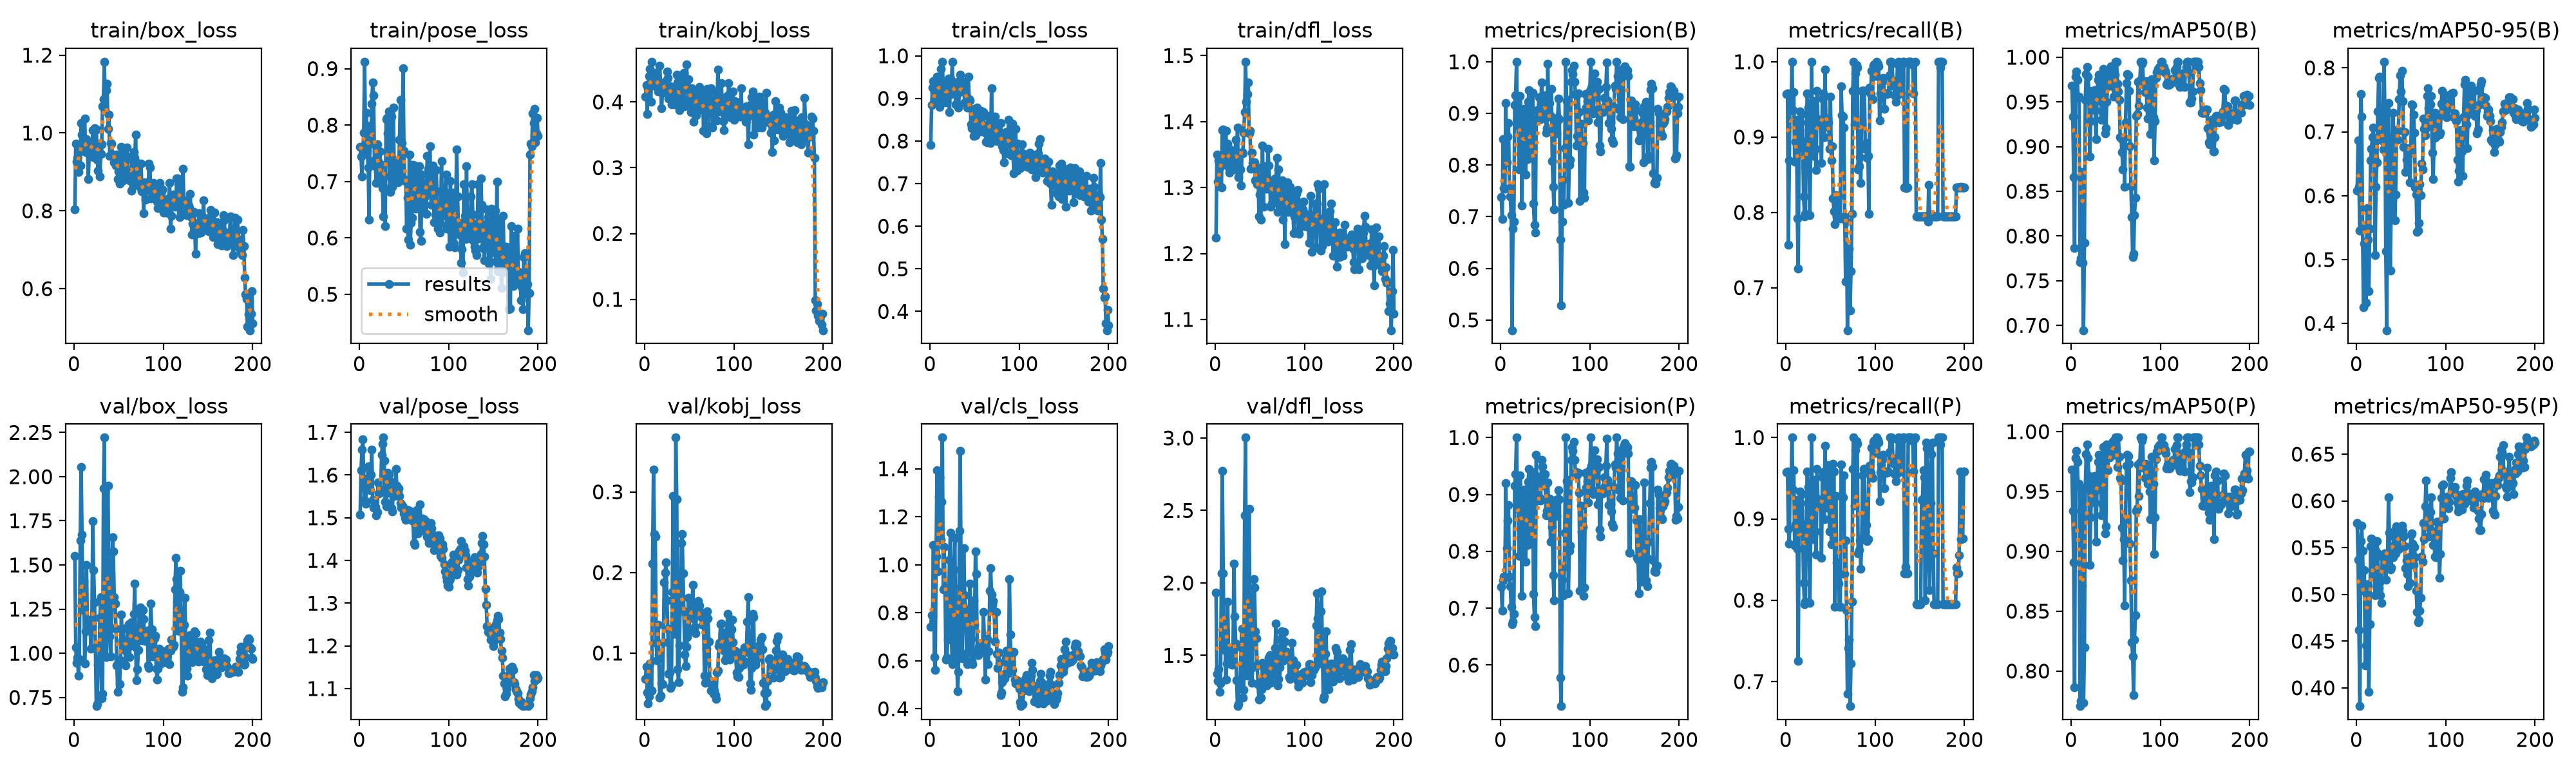

Values plotted in this chart, from the file beside it:
epoch, time, train/box_loss, train/pose_loss, train/kobj_loss, train/cls_loss, train/dfl_loss, metrics/precision(B), metrics/recall(B), metrics/mAP50(B), metrics/mAP50-95(B), metrics/precision(P), metrics/recall(P), metrics/mAP50(P), metrics/mAP50-95(P), val/box_loss, val/pose_loss, val/kobj_loss, val/cls_loss, val/dfl_loss, lr/pg0, lr/pg1, lr/pg2
1, 78.35, 0.8045, 0.7614, 0.4086, 0.7907, 1.224, 0.7377, 0.9571, 0.9684, 0.6075, 0.7377, 0.9571, 0.9684, 0.5766, 1.551, 1.507, 0.06784, 0.7429, 1.935, 0.0005325, 0.0005325, 0.0005325
2, 104.9, 0.973, 0.7441, 0.4253, 0.8849, 1.35, 0.6959, 0.9583, 0.9338, 0.6867, 0.6959, 0.9583, 0.9338, 0.5373, 1.032, 1.611, 0.08325, 0.7907, 1.374, 0.001083, 0.001083, 0.001083
3, 132, 0.9261, 0.7087, 0.3819, 0.9261, 1.309, 0.8502, 0.7569, 0.8661, 0.6142, 0.749, 0.888, 0.8908, 0.4617, 0.9459, 1.659, 0.05085, 0.7872, 1.325, 0.001628, 0.001628, 0.001628
4, 158.6, 0.9362, 0.7481, 0.4198, 0.9401, 1.341, 0.7555, 0.8692, 0.7863, 0.5449, 0.7555, 0.8692, 0.7863, 0.3805, 0.975, 1.684, 0.03769, 1.083, 1.403, 0.001642, 0.001642, 0.001642
5, 184.6, 0.8999, 0.7859, 0.4395, 0.9155, 1.302, 0.7546, 0.9583, 0.9782, 0.7587, 0.7546, 0.9583, 0.9782, 0.5571, 0.8729, 1.592, 0.04607, 0.6155, 1.25, 0.001634, 0.001634, 0.001634
6, 215.9, 0.9504, 0.9122, 0.4504, 0.8943, 1.332, 0.9195, 0.9363, 0.9839, 0.7242, 0.9195, 0.9363, 0.9839, 0.5735, 0.9688, 1.541, 0.08708, 0.5616, 1.307, 0.001626, 0.001626, 0.001626
7, 242.1, 0.9164, 0.7679, 0.3999, 0.9075, 1.3, 0.8055, 1, 0.9746, 0.5484, 0.8055, 1, 0.9746, 0.5467, 1.638, 1.533, 0.05315, 1.033, 2.067, 0.001617, 0.001617, 0.001617
8, 270.9, 1.026, 0.8215, 0.4611, 0.9514, 1.387, 0.8546, 0.9358, 0.9546, 0.4258, 0.8546, 0.9358, 0.9546, 0.5039, 2.054, 1.572, 0.05341, 1.393, 2.775, 0.001609, 0.001609, 0.001609
9, 301, 0.9961, 0.7531, 0.4436, 0.926, 1.388, 0.881, 0.96, 0.9562, 0.5249, 0.881, 0.96, 0.9562, 0.526, 1.671, 1.582, 0.2114, 0.9719, 2.068, 0.001601, 0.001601, 0.001601
10, 328.7, 0.9587, 0.725, 0.425, 0.9392, 1.342, 0.7556, 0.8672, 0.7707, 0.5171, 0.7556, 0.8672, 0.7707, 0.4243, 1.245, 1.621, 0.3275, 1.284, 1.539, 0.001593, 0.001593, 0.001593
11, 359.1, 0.967, 0.6321, 0.4256, 0.8808, 1.336, 0.7391, 0.8937, 0.775, 0.4327, 0.7391, 0.8937, 0.775, 0.4451, 1.409, 1.581, 0.2476, 1.363, 1.672, 0.001584, 0.001584, 0.001584
12, 389.3, 1.037, 0.7987, 0.4438, 0.9696, 1.386, 0.7028, 0.9231, 0.8714, 0.5804, 0.7028, 0.9231, 0.8714, 0.5111, 0.9417, 1.564, 0.2446, 1.105, 1.331, 0.001576, 0.001576, 0.001576
13, 418.8, 0.9513, 0.7665, 0.4404, 0.8885, 1.344, 0.4802, 0.7917, 0.7703, 0.5311, 0.6714, 0.8634, 0.9526, 0.509, 1.124, 1.601, 0.1127, 1.263, 1.445, 0.001568, 0.001568, 0.001568
14, 447.9, 0.9843, 0.8374, 0.4333, 0.9861, 1.367, 0.6767, 0.7254, 0.6946, 0.451, 0.6767, 0.7254, 0.7737, 0.3959, 1.5, 1.66, 0.09085, 1.53, 1.87, 0.00156, 0.00156, 0.00156
15, 472.9, 0.9674, 0.876, 0.4161, 0.9205, 1.331, 0.6899, 0.9101, 0.7922, 0.5488, 0.6899, 0.9101, 0.8197, 0.4678, 1.151, 1.541, 0.1352, 0.8977, 1.486, 0.001551, 0.001551, 0.001551
16, 496.3, 0.8823, 0.8531, 0.4179, 0.8934, 1.322, 0.9159, 0.934, 0.9526, 0.6552, 0.9159, 0.934, 0.9526, 0.5517, 1.167, 1.524, 0.09797, 1.076, 1.477, 0.001543, 0.001543, 0.001543
17, 526.7, 0.9455, 0.7369, 0.4555, 0.907, 1.357, 0.9354, 0.9199, 0.981, 0.6738, 0.9354, 0.9199, 0.981, 0.56, 1.19, 1.541, 0.04458, 0.9054, 1.555, 0.001535, 0.001535, 0.001535
18, 557.4, 0.9678, 0.7269, 0.4238, 0.9069, 1.344, 1, 0.9306, 0.9893, 0.6917, 1, 0.9306, 0.9893, 0.5581, 1.158, 1.525, 0.04695, 0.6041, 1.539, 0.001527, 0.001527, 0.001527
19, 590.3, 0.9701, 0.6973, 0.3905, 0.8905, 1.349, 0.8818, 0.8853, 0.9782, 0.7063, 0.8818, 0.8853, 0.9782, 0.5386, 1.027, 1.506, 0.06232, 0.6129, 1.437, 0.001518, 0.001518, 0.001518
20, 623.8, 0.9555, 0.7659, 0.4138, 0.9382, 1.33, 0.8748, 0.821, 0.9626, 0.6588, 0.8748, 0.821, 0.9626, 0.5214, 1.149, 1.513, 0.06142, 0.687, 1.523, 0.00151, 0.00151, 0.00151
21, 665.4, 1.008, 0.7361, 0.417, 0.9473, 1.355, 0.7918, 0.7949, 0.8888, 0.5066, 0.7918, 0.7949, 0.8888, 0.4988, 1.747, 1.583, 0.1134, 0.8607, 2.133, 0.001502, 0.001502, 0.001502
22, 694.2, 0.9372, 0.7089, 0.4297, 0.8681, 1.328, 0.9334, 0.7981, 0.9287, 0.6135, 0.9334, 0.7981, 0.9287, 0.547, 1.47, 1.557, 0.1876, 1.022, 1.767, 0.001494, 0.001494, 0.001494
23, 720.8, 1.012, 0.7536, 0.4219, 0.9461, 1.372, 0.9043, 0.8944, 0.9482, 0.6524, 0.9043, 0.8944, 0.9482, 0.557, 1.288, 1.558, 0.1997, 1.134, 1.58, 0.001485, 0.001485, 0.001485
24, 748, 0.9709, 0.7087, 0.4311, 0.9102, 1.352, 0.722, 0.9583, 0.9613, 0.7319, 0.722, 0.9583, 0.9613, 0.5439, 1.033, 1.565, 0.2124, 0.737, 1.328, 0.001477, 0.001477, 0.001477
25, 779.7, 1.008, 0.7294, 0.4467, 0.9859, 1.391, 0.8415, 0.9392, 0.9575, 0.7839, 0.8415, 0.9392, 0.9606, 0.5064, 0.7008, 1.648, 0.1655, 0.5863, 1.15, 0.001469, 0.001469, 0.001469
26, 804.1, 0.9317, 0.688, 0.4369, 0.9187, 1.315, 0.9006, 0.9085, 0.9631, 0.7859, 0.9006, 0.9085, 0.9631, 0.5131, 0.7114, 1.673, 0.1303, 0.6068, 1.162, 0.001461, 0.001461, 0.001461
27, 828, 0.9031, 0.6376, 0.4053, 0.9313, 1.326, 0.9088, 0.7966, 0.9407, 0.6879, 0.9088, 0.7966, 0.9407, 0.4995, 0.9351, 1.688, 0.07406, 0.9795, 1.315, 0.001452, 0.001452, 0.001452
28, 854.1, 0.9527, 0.7093, 0.4091, 0.9177, 1.328, 0.782, 0.8846, 0.9082, 0.6909, 0.782, 0.8846, 0.9082, 0.4906, 0.9272, 1.634, 0.07573, 1.112, 1.328, 0.001444, 0.001444, 0.001444
29, 878.7, 0.8885, 0.6215, 0.4238, 0.8867, 1.303, 0.8162, 1, 0.9543, 0.6861, 0.8162, 1, 0.9543, 0.5407, 1.2, 1.537, 0.05681, 0.6121, 1.557, 0.001436, 0.001436, 0.001436
30, 913.7, 0.9458, 0.8103, 0.3959, 0.8881, 1.354, 0.8111, 0.875, 0.9746, 0.6719, 0.8111, 0.875, 0.9746, 0.5426, 1.318, 1.527, 0.05982, 0.6402, 1.683, 0.001428, 0.001428, 0.001428
31, 949.5, 0.9711, 0.8128, 0.4195, 0.9384, 1.352, 0.9226, 0.8782, 0.9806, 0.8097, 0.9226, 0.8782, 0.9806, 0.5427, 0.7448, 1.558, 0.1759, 0.4736, 1.207, 0.001419, 0.001419, 0.001419
32, 980.2, 1.069, 0.7856, 0.4213, 0.8787, 1.383, 0.9453, 0.9478, 0.9518, 0.7272, 0.9453, 0.9478, 0.9518, 0.5441, 0.7712, 1.606, 0.295, 0.5536, 1.26, 0.001411, 0.001411, 0.001411
33, 1011, 1.087, 0.8245, 0.409, 0.9146, 1.415, 0.8625, 0.8846, 0.9673, 0.5136, 0.8625, 0.8846, 0.9673, 0.5154, 1.935, 1.602, 0.1237, 1.141, 2.467, 0.001403, 0.001403, 0.001403
34, 1045, 1.183, 0.6882, 0.3964, 0.9561, 1.491, 0.8168, 0.8564, 0.9302, 0.3895, 0.8168, 0.8564, 0.9302, 0.5377, 2.221, 1.572, 0.1504, 1.474, 3.003, 0.001395, 0.001395, 0.001395
35, 1088, 1.056, 0.6813, 0.398, 0.928, 1.43, 0.8292, 0.9615, 0.9396, 0.6512, 0.8292, 0.9615, 0.9396, 0.5392, 1.209, 1.586, 0.3674, 0.9081, 1.549, 0.001386, 0.001386, 0.001386
36, 1119, 1.111, 0.8156, 0.4414, 0.9307, 1.442, 0.9394, 0.924, 0.9873, 0.7446, 0.9394, 0.924, 0.9873, 0.6037, 0.9794, 1.523, 0.2908, 0.6104, 1.36, 0.001378, 0.001378, 0.001378
37, 1151, 1.127, 0.6903, 0.4293, 0.9395, 1.46, 0.7255, 0.9167, 0.9765, 0.5747, 0.7255, 0.9167, 0.9765, 0.566, 1.574, 1.515, 0.08, 0.8326, 1.916, 0.00137, 0.00137, 0.00137
38, 1182, 1.01, 0.8312, 0.4404, 0.9202, 1.382, 0.684, 0.9167, 0.9151, 0.4831, 0.684, 0.9167, 0.9151, 0.5267, 1.948, 1.573, 0.06426, 1.068, 2.511, 0.001362, 0.001362, 0.001362
39, 1212, 1.047, 0.7313, 0.3875, 0.8913, 1.386, 0.669, 0.9167, 0.9207, 0.5871, 0.669, 0.9167, 0.9207, 0.5289, 1.381, 1.551, 0.1091, 0.8722, 1.727, 0.001353, 0.001353, 0.001353
40, 1245, 0.9407, 0.7369, 0.4001, 0.9186, 1.329, 0.887, 0.8659, 0.9503, 0.6728, 0.9701, 0.8523, 0.9894, 0.5514, 1.094, 1.565, 0.1691, 0.8136, 1.432, 0.001345, 0.001345, 0.001345
41, 1279, 0.9749, 0.7027, 0.3943, 0.8897, 1.353, 0.9063, 0.9509, 0.9675, 0.73, 0.9063, 0.9509, 0.9675, 0.54, 0.9837, 1.615, 0.2366, 0.6317, 1.31, 0.001337, 0.001337, 0.001337
42, 1310, 0.9729, 0.7367, 0.436, 0.8789, 1.337, 0.8892, 0.9576, 0.9811, 0.6925, 0.8892, 0.9576, 0.9811, 0.5619, 1.143, 1.574, 0.2475, 0.5853, 1.416, 0.001329, 0.001329, 0.001329
43, 1341, 0.9434, 0.6986, 0.3991, 0.9506, 1.329, 0.9307, 0.9001, 0.9783, 0.5619, 0.9307, 0.9001, 0.9783, 0.5685, 1.656, 1.561, 0.1992, 0.7359, 2.026, 0.00132, 0.00132, 0.00132
44, 1371, 0.9448, 0.7094, 0.444, 0.8985, 1.338, 0.8939, 0.9899, 0.9842, 0.6021, 0.8939, 0.9899, 0.9842, 0.5442, 1.577, 1.569, 0.1517, 0.7592, 1.967, 0.001312, 0.001312, 0.001312
45, 1400, 0.9245, 0.7736, 0.3938, 0.8946, 1.311, 0.8894, 0.917, 0.9896, 0.7028, 0.8894, 0.917, 0.9896, 0.5732, 1.319, 1.55, 0.09849, 0.9218, 1.665, 0.001304, 0.001304, 0.001304
46, 1428, 0.9311, 0.8451, 0.4273, 0.8396, 1.313, 0.9605, 0.9136, 0.9842, 0.6875, 0.9605, 0.9136, 0.9842, 0.548, 1.281, 1.535, 0.08375, 0.6917, 1.617, 0.001296, 0.001296, 0.001296
47, 1455, 0.9163, 0.7147, 0.4568, 0.8294, 1.306, 0.9115, 0.9245, 0.9673, 0.7013, 0.9492, 0.966, 0.9919, 0.562, 1.139, 1.523, 0.1075, 0.6001, 1.432, 0.001287, 0.001287, 0.001287
48, 1483, 0.9453, 0.7678, 0.4229, 0.8428, 1.33, 0.8949, 0.9199, 0.9558, 0.7511, 0.9314, 0.9615, 0.9894, 0.5489, 0.9309, 1.529, 0.1197, 0.5861, 1.302, 0.001279, 0.001279, 0.001279
49, 1513, 0.881, 0.9009, 0.4344, 0.8123, 1.256, 0.9151, 0.8846, 0.9806, 0.7881, 0.9151, 0.8846, 0.9806, 0.5652, 0.7826, 1.526, 0.1689, 0.8529, 1.198, 0.001271, 0.001271, 0.001271
50, 1549, 0.9009, 0.7546, 0.4015, 0.8755, 1.289, 0.9354, 0.9541, 0.995, 0.7631, 0.9354, 0.9541, 0.995, 0.5673, 0.9551, 1.51, 0.1267, 0.7505, 1.292, 0.001263, 0.001263, 0.001263
51, 1577, 0.8707, 0.701, 0.4053, 0.8131, 1.251, 0.863, 0.8688, 0.995, 0.795, 0.863, 0.8688, 0.995, 0.5736, 0.8249, 1.5, 0.1643, 1.055, 1.211, 0.001254, 0.001254, 0.001254
52, 1613, 0.9258, 0.7034, 0.3846, 0.8533, 1.305, 0.8716, 0.8878, 0.9706, 0.7485, 0.8716, 0.8878, 0.9706, 0.5681, 0.9599, 1.495, 0.1609, 0.9605, 1.266, 0.001246, 0.001246, 0.001246
53, 1643, 0.9639, 0.6165, 0.4207, 0.878, 1.364, 0.9955, 0.8187, 0.962, 0.6764, 0.9206, 0.968, 0.995, 0.5621, 1.219, 1.514, 0.1536, 0.6401, 1.448, 0.001238, 0.001238, 0.001238
54, 1679, 0.8771, 0.6713, 0.4047, 0.8322, 1.271, 0.8934, 0.8015, 0.9524, 0.6991, 0.8686, 0.9583, 0.9792, 0.5515, 1.073, 1.517, 0.1842, 0.6235, 1.344, 0.00123, 0.00123, 0.00123
55, 1709, 0.9525, 0.5972, 0.3696, 0.8665, 1.333, 0.9196, 0.7846, 0.9103, 0.6371, 0.8925, 0.7917, 0.961, 0.5277, 1.138, 1.518, 0.1432, 0.6581, 1.408, 0.001221, 0.001221, 0.001221
56, 1739, 0.9458, 0.7474, 0.4164, 0.8458, 1.304, 0.8944, 0.823, 0.9091, 0.6559, 0.8167, 0.9282, 0.9591, 0.536, 1.039, 1.509, 0.1325, 0.6494, 1.367, 0.001213, 0.001213, 0.001213
57, 1774, 0.8904, 0.5879, 0.4067, 0.8712, 1.306, 0.9476, 0.7948, 0.8938, 0.6703, 0.8807, 0.8464, 0.92, 0.5216, 1.02, 1.506, 0.125, 0.6517, 1.346, 0.001205, 0.001205, 0.001205
58, 1807, 0.8986, 0.6265, 0.3797, 0.822, 1.298, 0.8076, 0.7981, 0.8748, 0.6746, 0.8428, 0.8397, 0.8926, 0.5086, 0.9315, 1.514, 0.1539, 0.646, 1.291, 0.001197, 0.001197, 0.001197
59, 1845, 0.9623, 0.6355, 0.4, 0.8618, 1.359, 0.7578, 0.8207, 0.9102, 0.6655, 0.7578, 0.8207, 0.9102, 0.5398, 1.025, 1.493, 0.1547, 0.6618, 1.369, 0.001188, 0.001188, 0.001188
60, 1877, 0.9404, 0.7299, 0.4118, 0.8684, 1.334, 0.7142, 0.7917, 0.8549, 0.6213, 0.7142, 0.7917, 0.8549, 0.5121, 1.146, 1.5, 0.1647, 0.8033, 1.486, 0.00118, 0.00118, 0.00118
... 140 more rows
